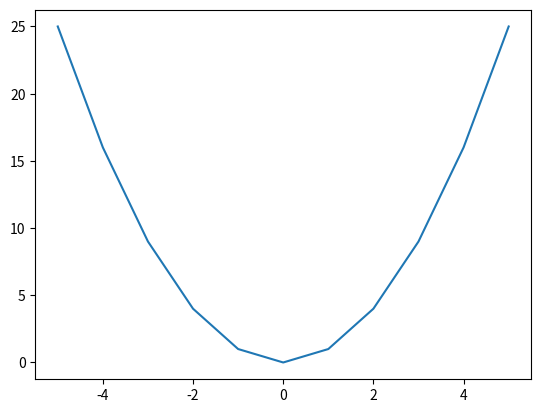

Write the Python code that produced this figure.
import matplotlib.pyplot as plt

# Zad 4
# Narysuj wykres funkcji y = x^2 dla x ∈ [ − 5 , 5 ].

x = range(-5, 6)

plt.plot(x, [value**2 for value in x])
plt.show()
